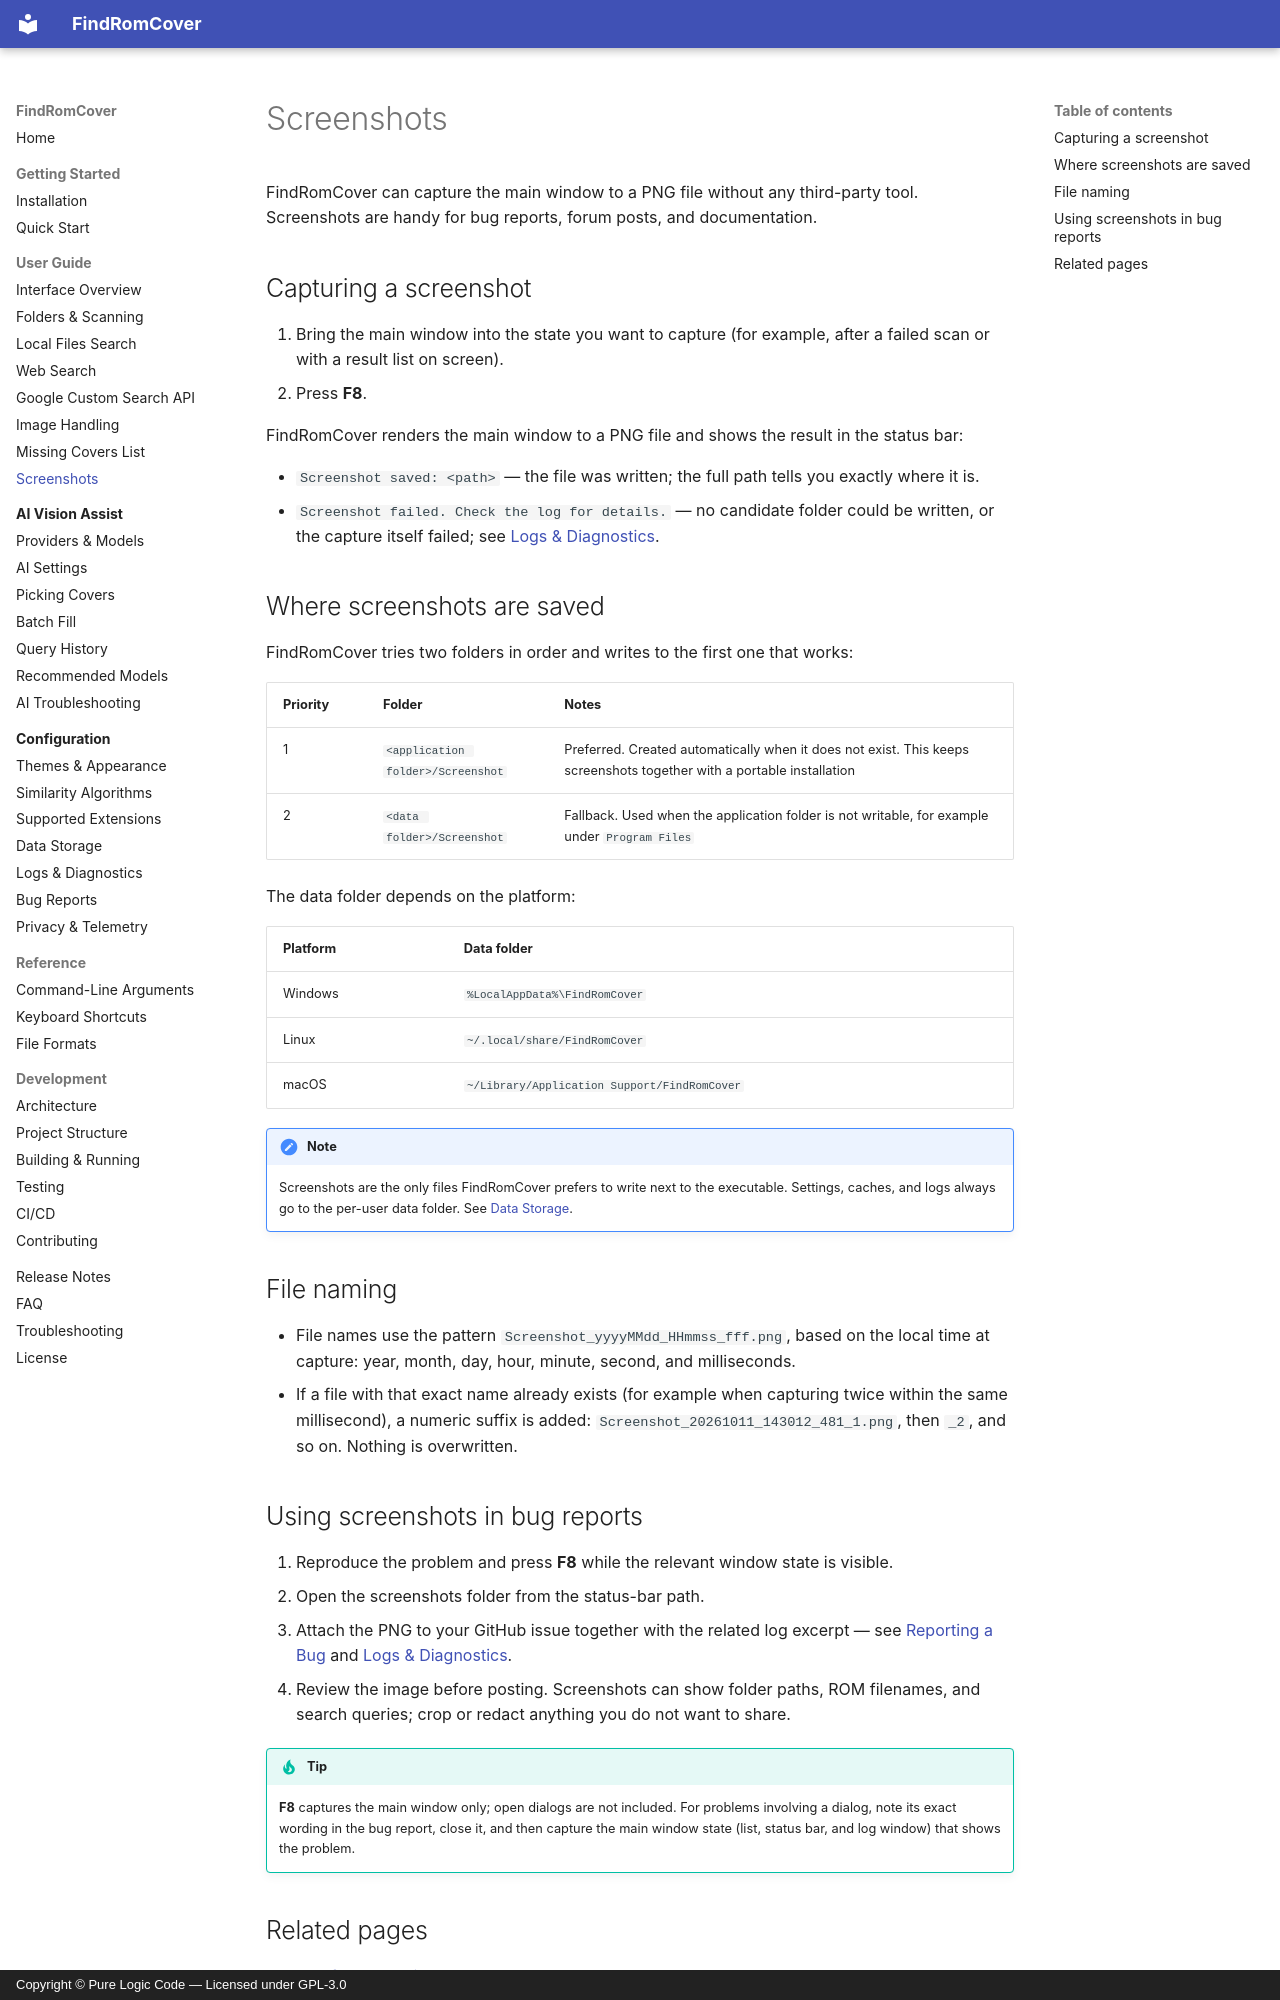

repository: purelogiccode/FindRomCover · page: user-guide/screenshots/index.html · generator: mkdocs · copyright: Copyright © Pure Logic Code — Licensed under GPL-3.0

# Screenshots

FindRomCover can capture the main window to a PNG file without any third-party tool. Screenshots are handy for bug reports, forum posts, and documentation.

## Capturing a screenshot

1. Bring the main window into the state you want to capture (for example, after a failed scan or with a result list on screen).
2. Press **F8**.

FindRomCover renders the main window to a PNG file and shows the result in the status bar:

- `Screenshot saved: <path>` — the file was written; the full path tells you exactly where it is.
- `Screenshot failed. Check the log for details.` — no candidate folder could be written, or the capture itself failed; see [Logs & Diagnostics](../configuration/logs.md).

## Where screenshots are saved

FindRomCover tries two folders in order and writes to the first one that works:

| Priority | Folder | Notes |
|----------|--------|-------|
| 1 | `<application folder>/Screenshot` | Preferred. Created automatically when it does not exist. This keeps screenshots together with a portable installation |
| 2 | `<data folder>/Screenshot` | Fallback. Used when the application folder is not writable, for example under `Program Files` |

The data folder depends on the platform:

| Platform | Data folder |
|----------|-------------|
| Windows | `%LocalAppData%\FindRomCover` |
| Linux | `~/.local/share/FindRomCover` |
| macOS | `~/Library/Application Support/FindRomCover` |

!!! note
    Screenshots are the only files FindRomCover prefers to write next to the executable. Settings, caches, and logs always go to the per-user data folder. See [Data Storage](../configuration/data-storage.md).

## File naming

- File names use the pattern `Screenshot_yyyyMMdd_HHmmss_fff.png`, based on the local time at capture: year, month, day, hour, minute, second, and milliseconds.
- If a file with that exact name already exists (for example when capturing twice within the same millisecond), a numeric suffix is added: `Screenshot_20261011_143012_481_1.png`, then `_2`, and so on. Nothing is overwritten.
